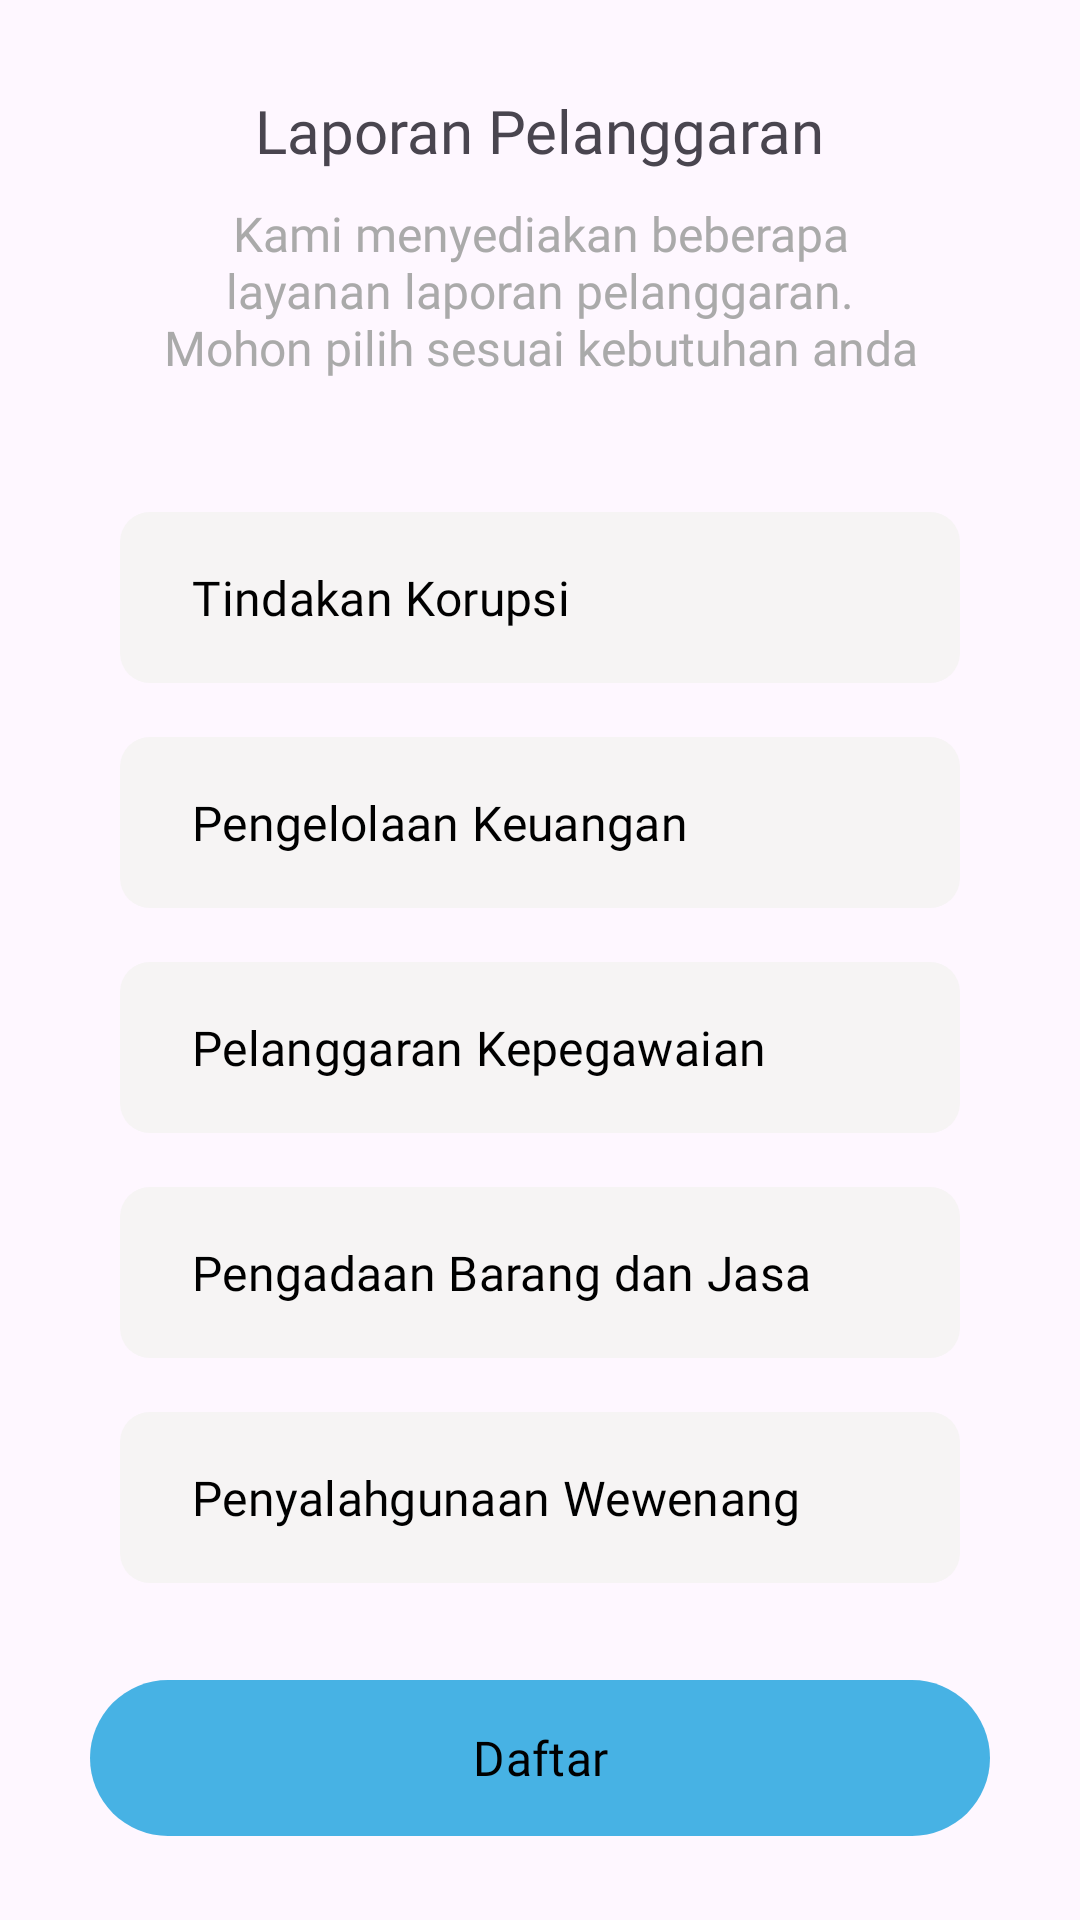

The Android layout XML behind this screen, and the referenced resources:
<!-- AndroidManifest.xml: application theme Theme.Laspika -->
<!-- res/layout/activity_laporan.xml -->
<?xml version="1.0" encoding="utf-8"?>
<androidx.core.widget.NestedScrollView xmlns:android="http://schemas.android.com/apk/res/android"
    xmlns:app="http://schemas.android.com/apk/res-auto"
    xmlns:tools="http://schemas.android.com/tools"
    android:id="@+id/main"
    android:layout_width="match_parent"
    android:layout_height="match_parent"
    android:fillViewport="true"
    tools:context=".presentation.laporan.LaporanActivity">

    <androidx.constraintlayout.widget.ConstraintLayout
        android:layout_width="match_parent"
        android:layout_height="match_parent">

        <com.google.android.material.button.MaterialButton
            android:id="@+id/btn_back"
            android:layout_width="wrap_content"
            android:layout_height="wrap_content"
            android:src="@drawable/ic_arrow_back"
            app:backgroundTint="@android:color/transparent"
            app:icon="@drawable/ic_arrow_back"
            app:iconSize="25dp"
            app:iconTint="@color/black"
            app:layout_constraintBottom_toBottomOf="@id/tv_laporan_pelanggaran"
            app:layout_constraintStart_toStartOf="parent"
            app:layout_constraintTop_toTopOf="@id/tv_laporan_pelanggaran" />

        <TextView
            android:id="@+id/tv_laporan_pelanggaran"
            android:layout_width="wrap_content"
            android:layout_height="wrap_content"
            android:layout_marginTop="30dp"
            android:fontFamily="@font/poppins_semibold"
            android:text="@string/laporan_pelanggaran"
            android:textSize="20sp"
            app:layout_constraintEnd_toEndOf="parent"
            app:layout_constraintStart_toStartOf="parent"
            app:layout_constraintTop_toTopOf="parent" />

        <TextView
            android:id="@+id/tv_laporan_info"
            android:layout_width="wrap_content"
            android:layout_height="wrap_content"
            android:layout_marginTop="10dp"
            android:fontFamily="@font/poppins"
            android:paddingHorizontal="50dp"
            android:text="@string/laporan_info"
            android:textAlignment="center"
            android:textColor="@android:color/darker_gray"
            android:textSize="16sp"
            app:layout_constraintEnd_toEndOf="parent"
            app:layout_constraintStart_toStartOf="parent"
            app:layout_constraintTop_toBottomOf="@id/tv_laporan_pelanggaran" />

        <com.google.android.material.button.MaterialButton
            android:id="@+id/btn_tindakan_korupsi"
            android:layout_width="match_parent"
            android:layout_height="65dp"
            android:layout_marginHorizontal="40dp"
            android:layout_marginTop="40dp"
            android:fontFamily="@font/poppins"
            android:gravity="start|center_vertical"
            android:text="@string/tindakan_korupsi"
            android:textColor="@color/black"
            android:textSize="16sp"
            app:backgroundTint="@color/light_gray"
            app:cornerRadius="10dp"
            app:elevation="10dp"
            app:layout_constraintTop_toBottomOf="@id/tv_laporan_info" />

        <com.google.android.material.button.MaterialButton
            android:id="@+id/btn_pengelolaan_keuangan"
            android:layout_width="match_parent"
            android:layout_height="65dp"
            android:layout_marginHorizontal="40dp"
            android:layout_marginTop="10dp"
            android:fontFamily="@font/poppins"
            android:gravity="start|center_vertical"
            android:text="@string/pengelolaan_keuangan"
            android:textColor="@color/black"
            android:textSize="16sp"
            app:backgroundTint="@color/light_gray"
            app:cornerRadius="10dp"
            app:elevation="10dp"
            app:layout_constraintTop_toBottomOf="@id/btn_tindakan_korupsi" />

        <com.google.android.material.button.MaterialButton
            android:id="@+id/btn_pelanggaran_kepegawaian"
            android:layout_width="match_parent"
            android:layout_height="65dp"
            android:layout_marginHorizontal="40dp"
            android:layout_marginTop="10dp"
            android:fontFamily="@font/poppins"
            android:gravity="start|center_vertical"
            android:text="@string/pelanggaran_kepegawaian"
            android:textColor="@color/black"
            android:textSize="16sp"
            app:backgroundTint="@color/light_gray"
            app:cornerRadius="10dp"
            app:elevation="10dp"
            app:layout_constraintTop_toBottomOf="@id/btn_pengelolaan_keuangan" />

        <com.google.android.material.button.MaterialButton
            android:id="@+id/btn_pengadaan"
            android:layout_width="match_parent"
            android:layout_height="65dp"
            android:layout_marginHorizontal="40dp"
            android:layout_marginTop="10dp"
            android:fontFamily="@font/poppins"
            android:gravity="start|center_vertical"
            android:text="@string/pengadaan_barang_dan_jasa"
            android:textColor="@color/black"
            android:textSize="16sp"
            app:backgroundTint="@color/light_gray"
            app:cornerRadius="10dp"
            app:elevation="10dp"
            app:layout_constraintTop_toBottomOf="@id/btn_pelanggaran_kepegawaian" />

        <com.google.android.material.button.MaterialButton
            android:id="@+id/btn_penyalahgunaan_wewenang"
            android:layout_width="match_parent"
            android:layout_height="65dp"
            android:layout_marginHorizontal="40dp"
            android:layout_marginTop="10dp"
            android:fontFamily="@font/poppins"
            android:gravity="start|center_vertical"
            android:text="@string/penyalahgunaan_wewenang_s"
            android:textColor="@color/black"
            android:textSize="16sp"
            app:backgroundTint="@color/light_gray"
            app:cornerRadius="10dp"
            app:elevation="10dp"
            app:layout_constraintTop_toBottomOf="@id/btn_pengadaan" />

        <com.google.android.material.button.MaterialButton
            android:id="@+id/btn_daftar_laporan"
            android:layout_width="match_parent"
            android:layout_height="60dp"
            android:layout_marginHorizontal="30dp"
            android:fontFamily="@font/poppins_medium"
            android:text="@string/daftar"
            android:textColor="@color/black"
            android:textSize="16sp"
            app:backgroundTint="@color/blue"
            app:layout_constraintTop_toBottomOf="@id/btn_penyalahgunaan_wewenang"
            app:layout_constraintBottom_toBottomOf="parent" />
    </androidx.constraintlayout.widget.ConstraintLayout>

</androidx.core.widget.NestedScrollView>
<!-- resources referenced by this layout -->
<resources>
  <color name="black">#FF000000</color>
  <color name="blue">#47B2E4</color>
  <color name="light_gray">#F6F4F4</color>
  <string name="daftar">Daftar</string>
  <string name="laporan_info">Kami menyediakan beberapa layanan laporan pelanggaran. Mohon pilih sesuai kebutuhan anda</string>
  <string name="laporan_pelanggaran">Laporan Pelanggaran</string>
  <string name="pelanggaran_kepegawaian">Pelanggaran Kepegawaian</string>
  <string name="pengadaan_barang_dan_jasa">Pengadaan Barang dan Jasa</string>
  <string name="pengelolaan_keuangan">Pengelolaan Keuangan</string>
  <string name="penyalahgunaan_wewenang_s">Penyalahgunaan Wewenang</string>
  <string name="tindakan_korupsi">Tindakan Korupsi</string>
  <style name="Theme.Laspika" parent="Base.Theme.Laspika" />
  <style name="Base.Theme.Laspika" parent="Theme.Material3.DayNight.NoActionBar">
          
          <item name="colorPrimary">@color/blue</item>
          <item name="android:statusBarColor">@color/black30</item>
      </style>
  <color name="black30">#4D000000</color>
</resources>
